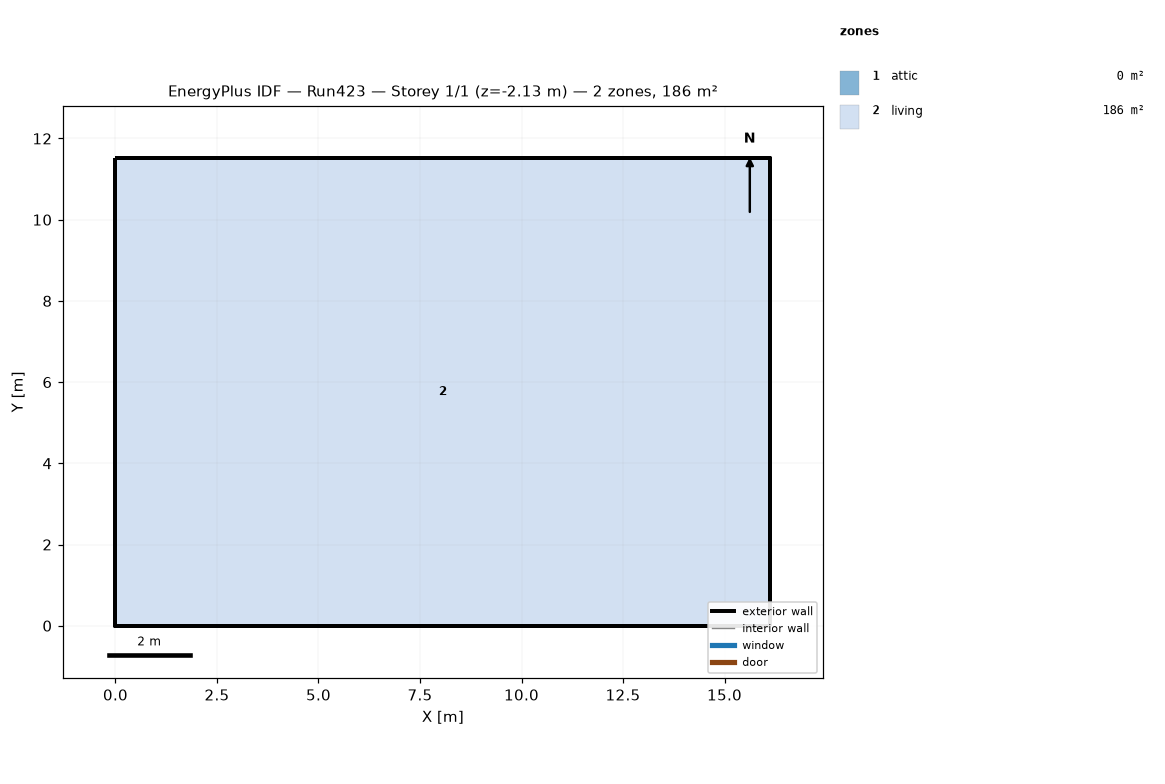
=== STOREY PLAN SPEC (per zone: floor XY polygon, exterior-wall plan segments, windows/doors) ===
zone 1: attic  (0.0 m²)
  exterior wall: (16.13, 0.00) – (16.13, 11.52) – (16.13, 5.76)  [17.3 m]
  exterior wall: (0.00, 11.52) – (0.00, 0.00) – (0.00, 5.76)  [17.3 m]
zone 2: living  (185.8 m²)
  floor: (0.00, 0.00) (0.00, 11.52) (16.13, 11.52) (16.13, 0.00)
  exterior wall: (0.00, 0.00) – (16.13, 0.00)  [16.1 m] x2 surfaces
  exterior wall: (16.13, 0.00) – (16.13, 11.52)  [11.5 m] x2 surfaces
  exterior wall: (16.13, 11.52) – (0.00, 11.52)  [16.1 m] x2 surfaces
  exterior wall: (0.00, 11.52) – (0.00, 0.00)  [11.5 m] x2 surfaces
  interior walls: 4

=== DERIVED (storey summary) ===
Building: Run423
Storey: 1 of 1  (floor level z = -2.13 m)
Storey gross floor area: 185.8 m²
Zones on this storey: 2
  - attic: floor 0.0 m²; exterior wall 34.6 m (15.8 m²); WWR 0.0%
  - living: floor 185.8 m²; exterior wall 55.3 m (286.5 m²); WWR 0.0%
Zone adjacency: (none detected)